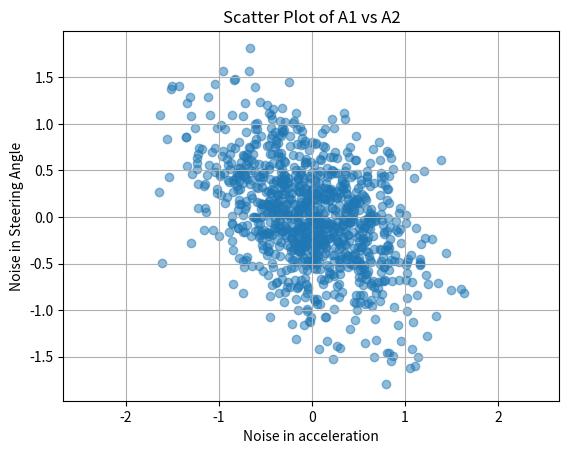

Recreate this plot in Python.
import numpy as np
import matplotlib.pyplot as plt

# Example data generation
mean = [0, 0]
a = 0.3
b = -0.14
c = -0.14
d = 0.3

cov = [[a,b], [c,d]]  # Covariance matrix with negative correlation
samples = np.random.multivariate_normal(mean, cov, size=1000)

A1_samples = samples[:, 0]
A2_samples = samples[:, 1]

# Plotting the scatter plot
plt.scatter(A1_samples, A2_samples, alpha=0.5)
plt.title('Scatter Plot of A1 vs A2')
plt.xlabel('Noise in acceleration')
plt.ylabel('Noise in Steering Angle')


# Make axes equal
plt.axis('equal')


plt.grid(True)
plt.show()